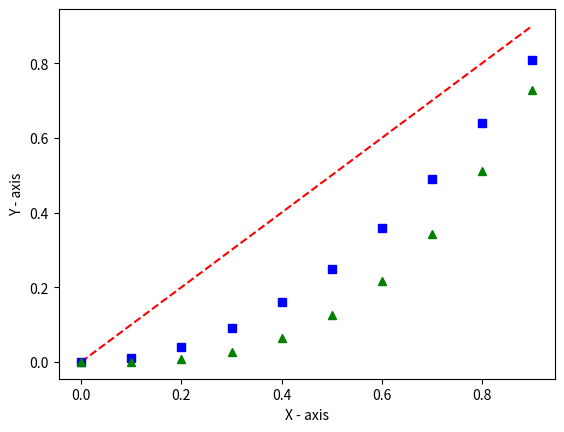

Generate this figure with matplotlib:
import matplotlib.pyplot as plt

x = [x * 0.1 for x in range(0, 10)]

plt.plot(x, x, "r--", x, [i ** 2 for i in x], "bs", x, [i ** 3 for i in x], "g^")

plt.ylabel("Y - axis")
plt.xlabel("X - axis")
plt.show()
